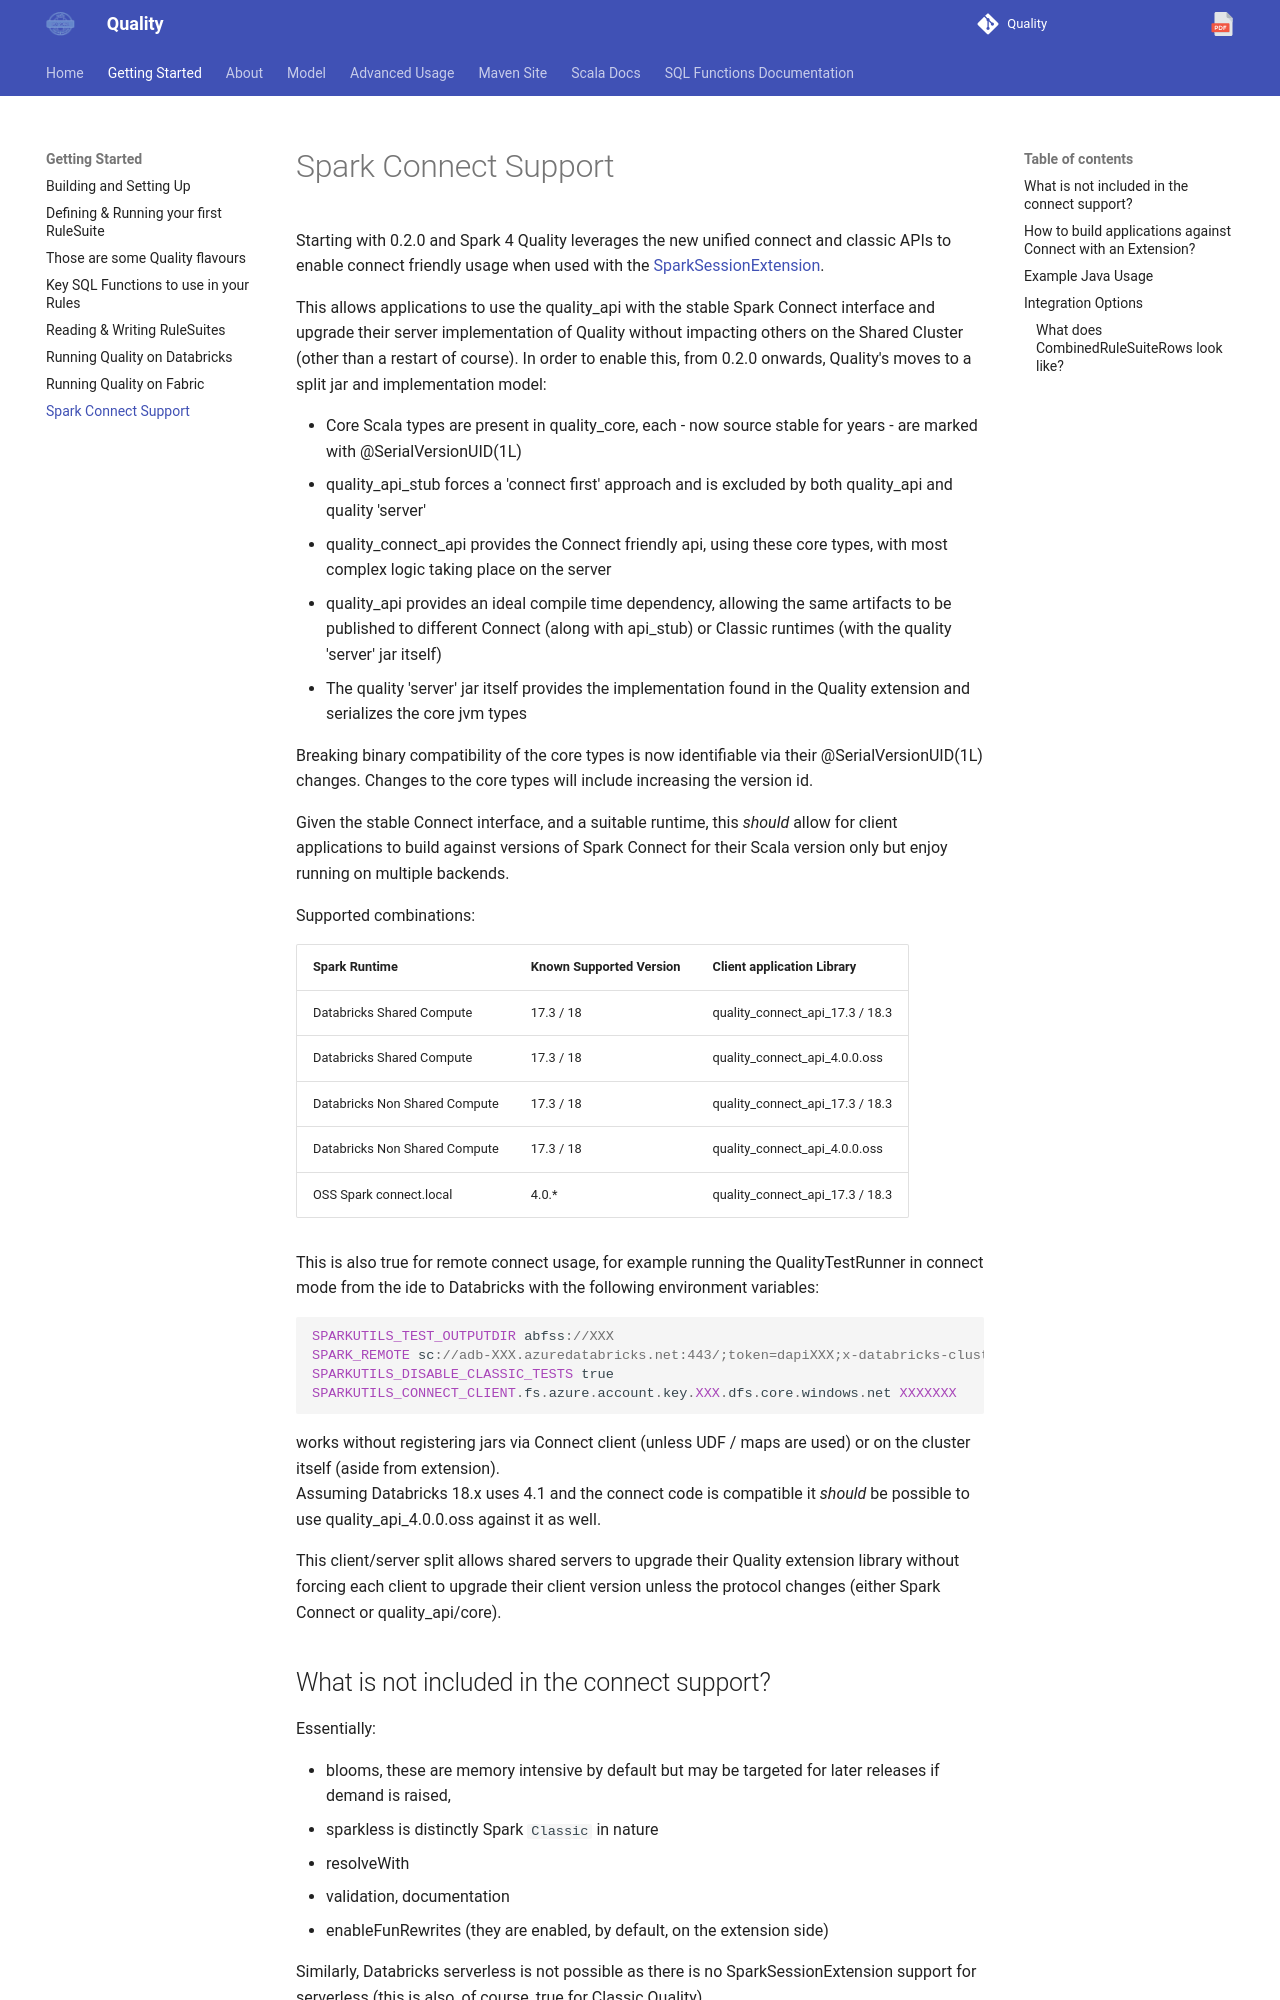

repository: sparkutils/quality · page: 0.2.2-RC2/getting_started/connect/index.html · generator: mkdocs

Starting with 0.2.0 and Spark 4 Quality leverages the new unified connect and classic APIs to enable connect friendly usage when used with the [SparkSessionExtension](../#using-the-sql-functions-on-spark-thrift-hive-servers).

This allows applications to use the quality_api with the stable Spark Connect interface and upgrade their server implementation of Quality without impacting others on the Shared Cluster (other than a restart of course). 
In order to enable this, from 0.2.0 onwards, Quality's moves to a split jar and implementation model:

* Core Scala types are present in quality_core, each - now source stable for years - are marked with \@SerialVersionUID(1L)
* quality_api_stub forces a 'connect first' approach and is excluded by both quality_api and quality 'server' 
* quality_connect_api provides the Connect friendly api, using these core types, with most complex logic taking place on the server
* quality_api provides an ideal compile time dependency, allowing the same artifacts to be published to different Connect (along with api_stub) or Classic runtimes (with the quality 'server' jar itself)
* The quality 'server' jar itself provides the implementation found in the Quality extension and serializes the core jvm types

Breaking binary compatibility of the core types is now identifiable via their \@SerialVersionUID(1L) changes.  Changes to the core types will include increasing the version id.

Given the stable Connect interface, and a suitable runtime, this _should_ allow for client applications to build against versions of Spark Connect for their Scala version only but enjoy running on multiple backends.

Supported combinations:

| Spark Runtime                 | Known Supported Version | Client application Library      | 
|-------------------------------|-------------------------|---------------------------------| 
| Databricks Shared Compute     | 17.3 / 18               | quality_connect_api_17.3 / 18.3 |
| Databricks Shared Compute     | 17.3 / 18               | quality_connect_api_4.0.0.oss   |
| Databricks Non Shared Compute | 17.3 / 18               | quality_connect_api_17.3 / 18.3 |
| Databricks Non Shared Compute | 17.3 / 18               | quality_connect_api_4.0.0.oss   |
| OSS Spark connect.local       | 4.0.*                   | quality_connect_api_17.3 / 18.3 |

This is also true for remote connect usage, for example running the QualityTestRunner in connect mode from the ide to Databricks with the following environment variables:

```scala
SPARKUTILS_TEST_OUTPUTDIR abfss://XXX
SPARK_REMOTE sc://adb-XXX.azuredatabricks.net:443/;token=dapiXXX;x-databricks-cluster-id=XXX
SPARKUTILS_DISABLE_CLASSIC_TESTS true
SPARKUTILS_CONNECT_CLIENT.fs.azure.account.key.XXX.dfs.core.windows.net XXXXXXX
```

works without registering jars via Connect client (unless UDF / maps are used) or on the cluster itself (aside from extension).  
Assuming Databricks 18.x uses 4.1 and the connect code is compatible it _should_ be possible to use quality_api_4.0.0.oss against it as well.

This client/server split allows shared servers to upgrade their Quality extension library without forcing each client to upgrade their client version unless the protocol changes (either Spark Connect or quality_api/core).  

## What is not included in the connect support?

Essentially:

- blooms, these are memory intensive by default but may be targeted for later releases if demand is raised,
- sparkless is distinctly Spark `Classic` in nature
- resolveWith
- validation, documentation
- enableFunRewrites (they are enabled, by default, on the extension side)

Similarly, Databricks serverless is not possible as there is no SparkSessionExtension support for serverless (this is also, of course, true for Classic Quality).
